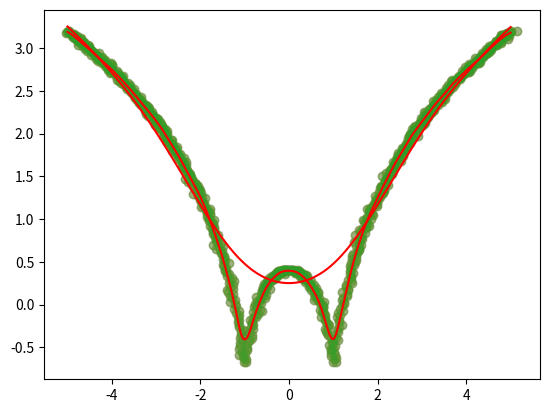

This chart was generated by the following Python code:
## prog - 9   Locally weighted regression
import pandas as pd
import numpy as np
import matplotlib.pyplot as plt

x = np.linspace(-5,5,1000)
y = np.log(np.abs((x ** 2)-1) + 0.5)
x= x + np.random.normal(scale = 0.05, size = 1000)
plt.scatter(x,y,alpha = 0.3)

def radial_kernel(x0,x,tau):
  return np.exp(np.sum((x-x0) ** 2, axis = 1)/ (-2 * tau ** 2))

def local_regression(x0,x,y,tau):
  x0 = np.c_[1,x0]
  x = np.c_[np.ones(len(x)),x]
  xw = x.T * radial_kernel(x0,x,tau)
  beta = np.linalg.pinv(xw @ x) @ xw @ y
  return x0 @ beta

def plot_lr(tau):
  domain = np.linspace(-5,5,num = 500)
  pred = [local_regression(x0,x,y,tau) for x0 in domain]
  plt.scatter(x,y,alpha = 0.3)
  plt.plot(domain,pred, color = "red")
  return plt

plot_lr(1).show()
plot_lr(0.1).show()


